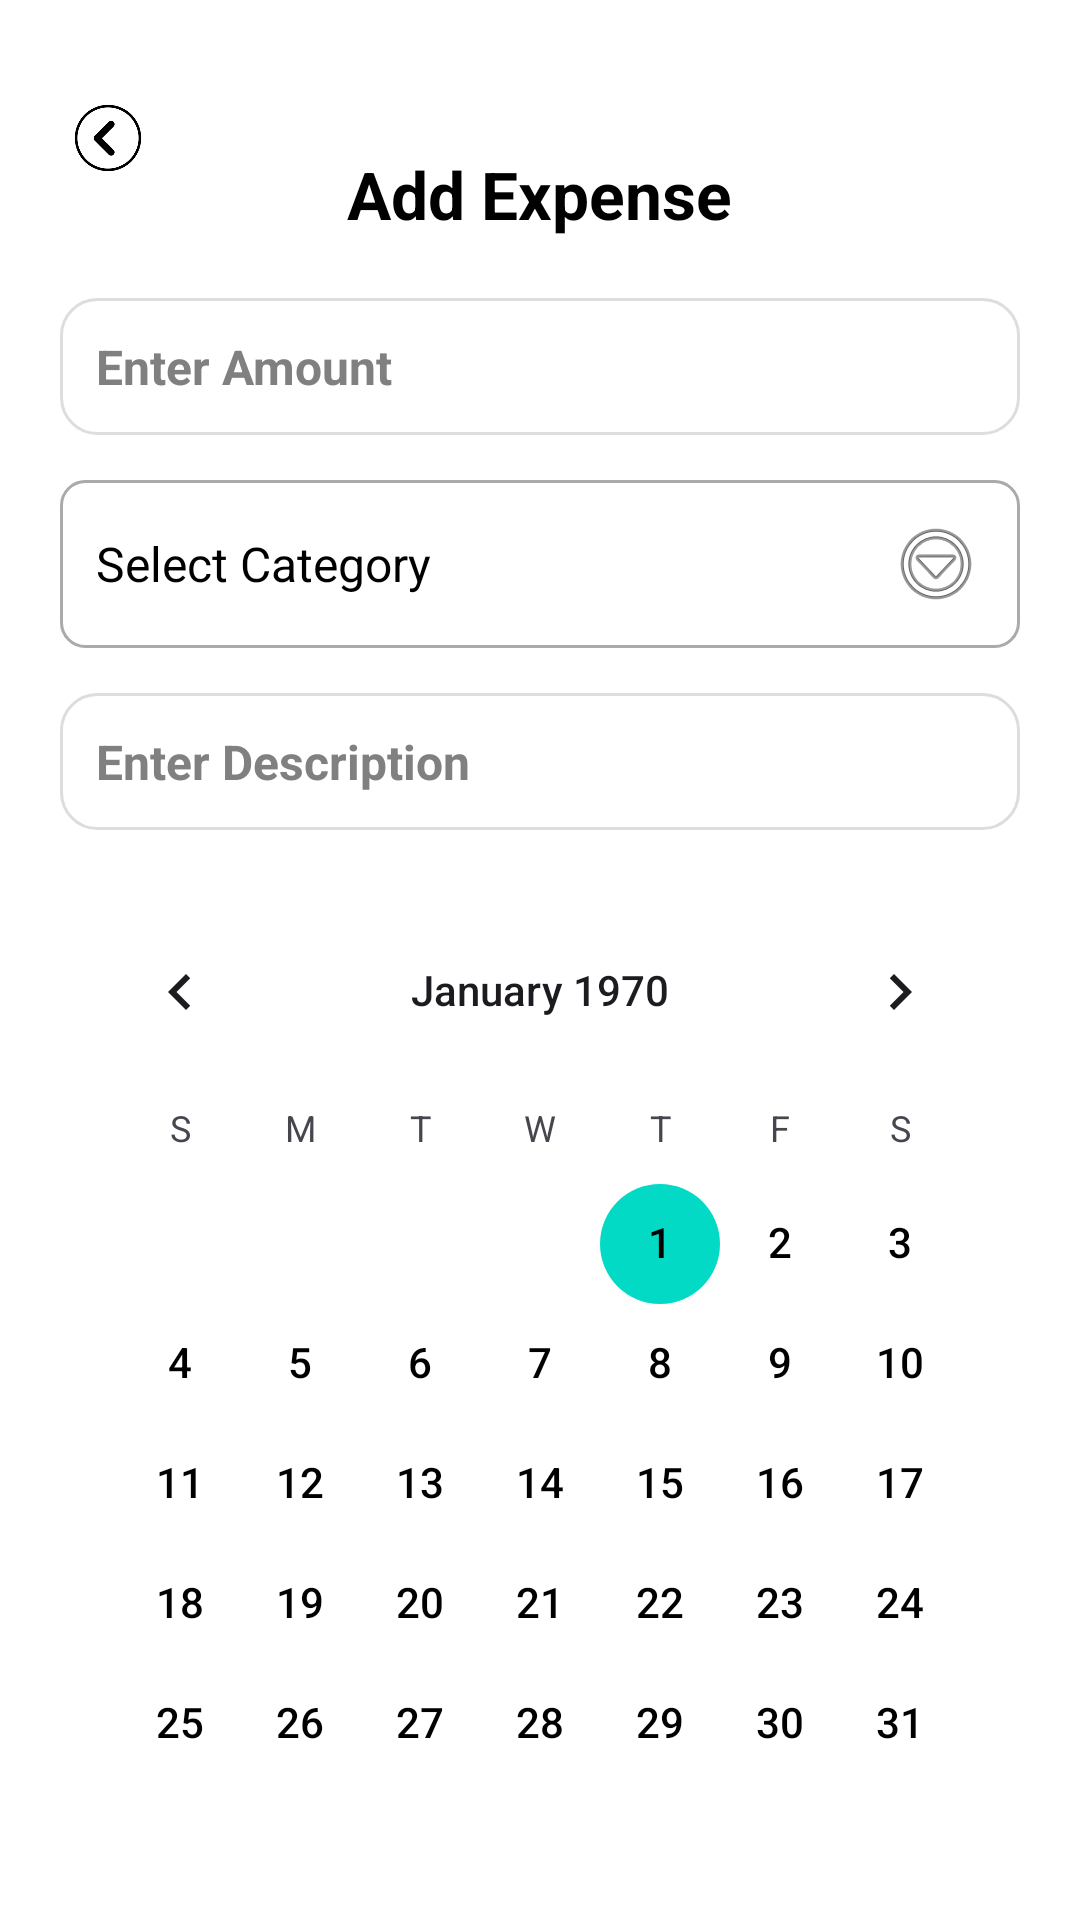

Layout XML and referenced resources for this Android screen:
<!-- AndroidManifest.xml: activity theme Theme.ArthaSakha -->
<!-- res/layout/activity_add_expense.xml -->
<?xml version="1.0" encoding="utf-8"?>
<RelativeLayout
    xmlns:android="http://schemas.android.com/apk/res/android"
    xmlns:app="http://schemas.android.com/apk/res-auto"
    android:layout_width="match_parent"
    android:layout_height="match_parent"
    android:padding="20dp"
    android:background="@color/white">

    
    <ImageView
        android:id="@+id/btnBack"
        android:layout_width="32dp"
        android:layout_height="32dp"
        android:src="@drawable/ic_back"
        android:contentDescription="Back"
        android:padding="4dp"
        android:layout_alignParentStart="true"
        android:layout_marginTop="10dp"
        android:clickable="true"
        android:focusable="true" />

    
    <TextView
        android:id="@+id/tvAddExpense"
        android:layout_width="wrap_content"
        android:layout_height="wrap_content"
        android:layout_centerHorizontal="true"
        android:layout_marginTop="30dp"
        android:text="Add Expense"
        android:textSize="22sp"
        android:textStyle="bold"
        android:textColor="@color/black" />

    
    <EditText
        android:id="@+id/etAmount"
        android:layout_width="match_parent"
        android:layout_height="wrap_content"
        android:layout_below="@id/tvAddExpense"
        android:layout_marginTop="20dp"
        android:hint="Enter Amount"
        android:inputType="numberDecimal"
        android:textColor="@color/black"
        android:background="@drawable/rounded_edittext"
        android:padding="12dp"
        android:textSize="16sp"
        android:textStyle="bold" />

    
    <TextView
        android:id="@+id/tvCategoryFilter"
        android:layout_width="match_parent"
        android:layout_height="wrap_content"
        android:layout_below="@id/etAmount"
        android:layout_marginTop="15dp"
        android:background="@drawable/spinner_bg"
        android:padding="12dp"
        android:textSize="16sp"
        android:text="Select Category"
        android:gravity="center_vertical"
        android:textColor="@color/black"
        android:drawableEnd="@android:drawable/ic_menu_more"
        android:clickable="true"
        android:focusable="true" />

    
    <EditText
        android:id="@+id/etDescription"
        android:layout_width="match_parent"
        android:layout_height="wrap_content"
        android:layout_below="@id/tvCategoryFilter"
        android:layout_marginTop="15dp"
        android:hint="Enter Description"
        android:textColor="@color/black"
        android:textSize="16sp"
        android:background="@drawable/rounded_edittext"
        android:padding="12dp"
        android:textStyle="bold" />

    
    <CalendarView
        android:id="@+id/calendarView"
        android:layout_width="match_parent"
        android:layout_height="wrap_content"
        android:layout_below="@id/etDescription"
        android:layout_marginTop="20dp"
        android:background="@android:color/white"
        android:dateTextAppearance="@style/CalendarTextAppearance" />

    
    <Button
        android:id="@+id/btnSaveExpense"
        android:layout_width="match_parent"
        android:layout_height="50dp"
        android:layout_below="@id/calendarView"
        android:layout_marginTop="20dp"
        android:background="@drawable/rounded_button_primary"
        android:textColor="@color/white"
        android:textSize="16sp"
        android:textStyle="bold"
        android:text="Save Expense" />

    
    <ProgressBar
        android:id="@+id/progressBar"
        android:layout_width="wrap_content"
        android:layout_height="wrap_content"
        android:layout_below="@id/btnSaveExpense"
        android:layout_centerHorizontal="true"
        android:layout_marginTop="20dp"
        android:visibility="gone" />

</RelativeLayout>
<!-- resources referenced by this layout -->
<resources>
  <color name="black">#FF000000</color>
  <color name="white">#FFFFFFFF</color>
  <!-- drawable ic_back: png bitmap (drawable, 3200 bytes) -->
  <!-- drawable rounded_button_primary (drawable) -->
  <?xml version="1.0" encoding="utf-8"?>
  <selector xmlns:android="http://schemas.android.com/apk/res/android">
      <item android:state_pressed="true">
          <shape android:shape="rectangle">
              <corners android:radius="16dp"/>
              <solid android:color="#0057D9"/>  
          </shape>
      </item>
      <item>
          <shape android:shape="rectangle">
              <corners android:radius="16dp"/>
              <solid android:color="#007AFF"/>  
          </shape>
      </item>
  </selector>
  <!-- drawable rounded_edittext (drawable) -->
  <?xml version="1.0" encoding="utf-8"?>
  <shape xmlns:android="http://schemas.android.com/apk/res/android" android:shape="rectangle">
      <corners android:radius="12dp"/>
      <solid android:color="@android:color/white"/>
      <stroke android:width="1dp" android:color="#DDDDDD"/>
      <padding android:left="12dp" android:right="12dp" android:top="8dp" android:bottom="8dp"/>
  </shape>
  <!-- drawable spinner_bg (drawable) -->
  <?xml version="1.0" encoding="utf-8"?>
  <shape xmlns:android="http://schemas.android.com/apk/res/android"
      android:shape="rectangle">
  
      <solid android:color="@android:color/white" />
      <corners android:radius="8dp" />
      <stroke android:width="1dp" android:color="@android:color/darker_gray" />
  </shape>
  <style name="CalendarTextAppearance">
          <item name="android:textColor">@color/black</item> 
          <item name="android:textSize">14sp</item> 
          <item name="android:textStyle">bold</item> 
      </style>
  <style name="Theme.ArthaSakha" parent="Theme.Material3.DayNight.NoActionBar">
          <item name="colorPrimary">@color/purple_500</item>
          <item name="colorOnPrimary">@color/white</item>
          <item name="colorSecondary">@color/teal_200</item>
          <item name="colorOnSecondary">@color/black</item>
          <item name="android:windowBackground">@color/white</item>
          <item name="android:textColorHint">@color/gray</item>
  
          
          <item name="colorTertiary">@color/purple_200</item>
          <item name="colorOnTertiary">@color/white</item>
          <item name="colorSurface">@color/white</item>
          <item name="colorOnSurface">@color/black</item>
      </style>
  <color name="purple_500">#FF6200EE</color>
  <color name="teal_200">#FF03DAC5</color>
  <color name="gray">#808080</color>
  <color name="purple_200">#FFBB86FC</color>
</resources>
